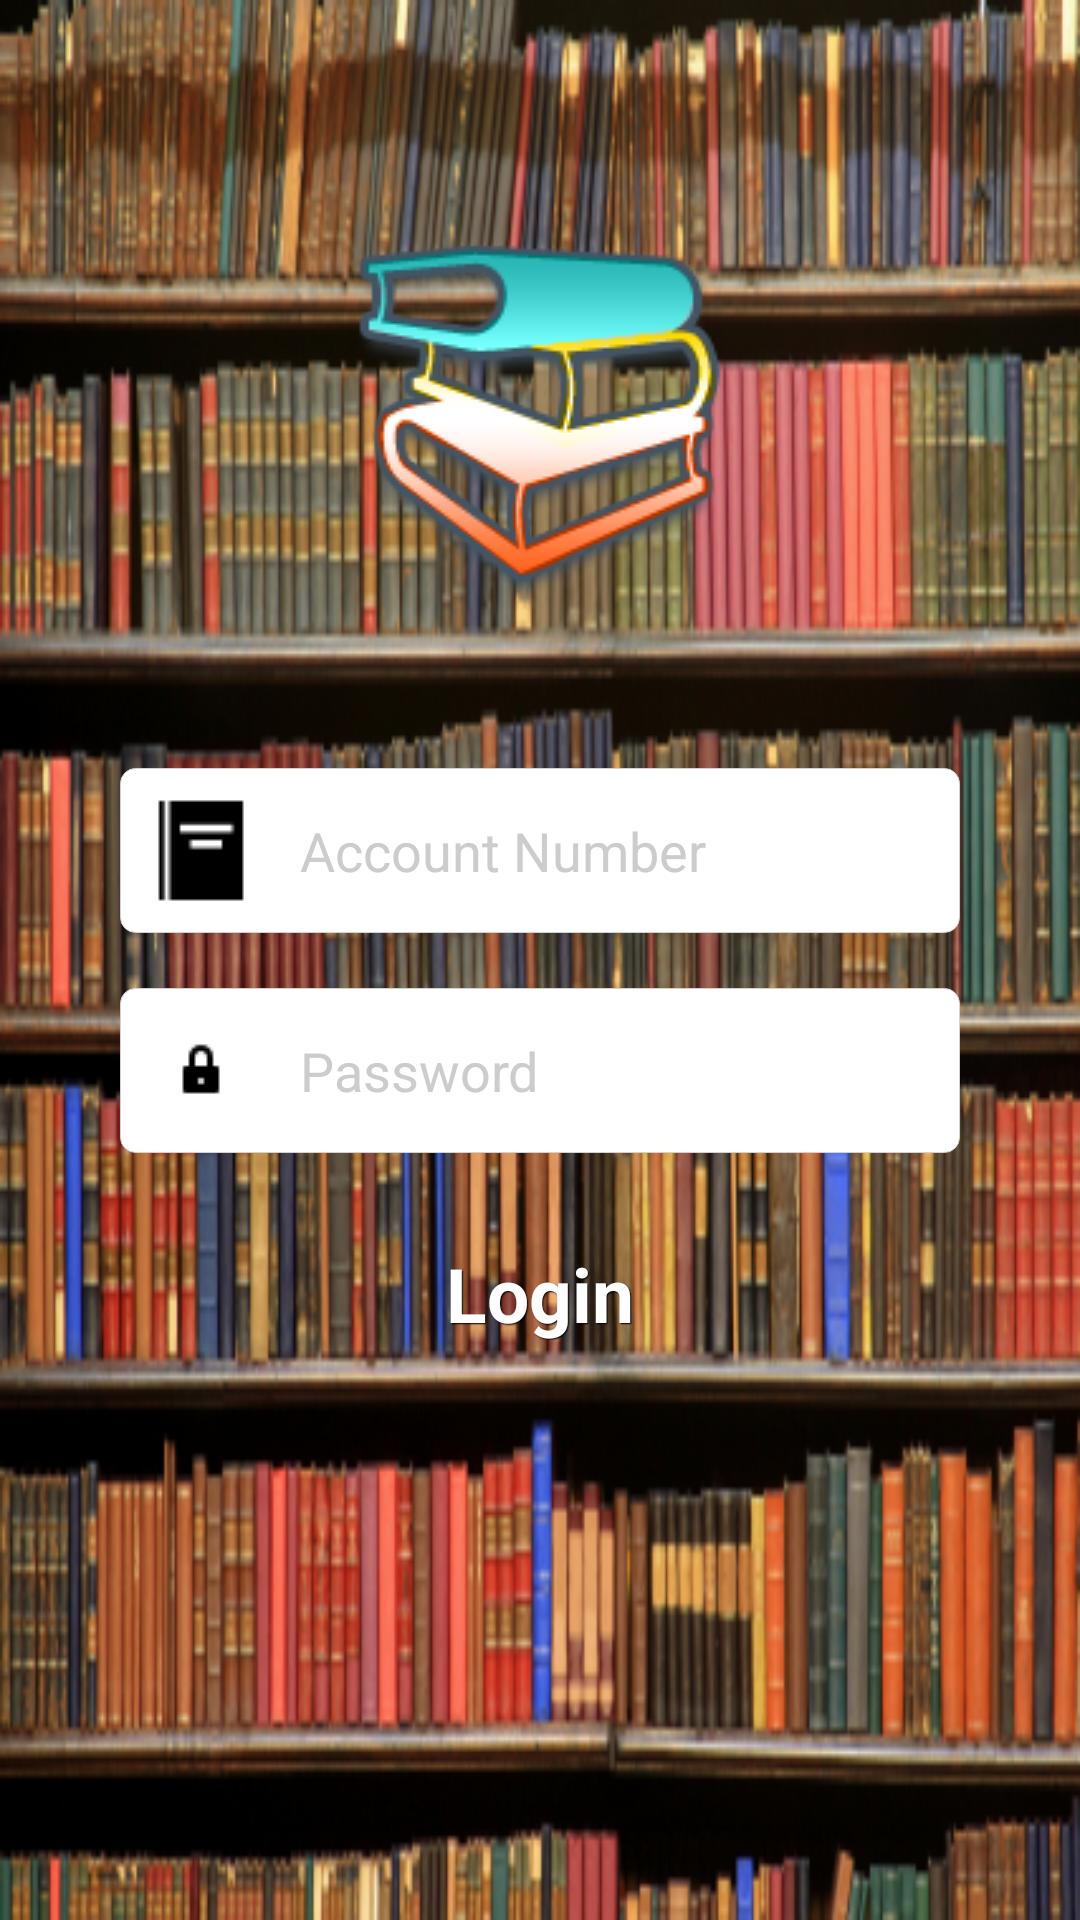

Here is an Android app screen rendered from its layout file. Give the layout XML and the strings, colors and styles it references.
<!-- AndroidManifest.xml: application theme MyMaterialTheme.Base -->
<!-- res/layout/activity_login.xml -->
<?xml version="1.0" encoding="utf-8"?>
<RelativeLayout
    xmlns:android="http://schemas.android.com/apk/res/android"
    xmlns:tools="http://schemas.android.com/tools"
    tools:context=".MainActivity"
    android:layout_width="match_parent"
    android:layout_height="match_parent">

    <ImageView
        android:layout_width="match_parent"
        android:layout_height="match_parent"
        android:scaleType="fitXY"
        android:src="@drawable/login_background" />

    <LinearLayout
        android:layout_width="match_parent"
        android:layout_height="match_parent"
        android:orientation="vertical">

        <ImageView
            android:layout_width="wrap_content"
            android:layout_height="0dp"
            android:layout_weight="2.5"
            android:src="@drawable/logo"
            android:layout_gravity="center_horizontal"
            android:layout_marginTop="40dp" />

        <LinearLayout
            android:layout_width="wrap_content"
            android:layout_height="0dp"
            android:layout_weight="5"
            android:layout_gravity="center_horizontal"
            android:orientation="vertical">

            <EditText
                android:id="@+id/accountNoField"
                android:layout_gravity="center_horizontal"
                android:layout_width="280dp"
                android:inputType="number"
                android:layout_height="wrap_content"
                android:background="@drawable/edittext_bg"
                android:padding="10dp"
                android:hint="Account Number"
                android:drawablePadding="15dp"
                android:layout_marginTop="16dp"
                android:textColorHint="#cccccc"
                android:drawableLeft="@drawable/account_number_icon"
                android:layout_marginBottom="20dp"/>

            <EditText
                android:id="@+id/passwordField"
                android:layout_width="280dp"
                android:layout_gravity="center_horizontal"
                android:layout_height="wrap_content"
                android:background="@drawable/edittext_bg"
                android:layout_marginTop="-2dp"
                android:padding="10dp"
                android:hint="Password"
                android:drawablePadding="15dp"
                android:textColorHint="#cccccc"
                android:password="true"
                android:drawableLeft="@drawable/password_icon"
                android:layout_marginBottom="16dp"/>

            <Button
                android:id="@+id/loginButton"
                android:layout_width="120dp"
                android:layout_height="wrap_content"
                android:padding="10dp"
                android:textSize="25sp"
                android:layout_margin="4dp"
                android:text="Login"
                style="@style/btnStyleOrange"
                android:layout_gravity="center_horizontal" />

        </LinearLayout>

    </LinearLayout>

</RelativeLayout>
<!-- resources referenced by this layout -->
<resources>
  <!-- drawable account_number_icon: png bitmap (drawable, 5024 bytes) -->
  <!-- drawable edittext_bg (drawable) -->
  <?xml version="1.0" encoding="utf-8"?>
  <shape xmlns:android="http://schemas.android.com/apk/res/android"
      android:shape="rectangle" android:padding="10dp">
      <solid android:color="#FFFFFF"/>
      <stroke
          android:width="0.05dp"
          android:color="#d2d2d2" />
      <corners android:topLeftRadius="5dp"
          android:topRightRadius="5dp"
          android:bottomLeftRadius="5dp"
          android:bottomRightRadius="5dp"/>
  </shape>
  <!-- drawable login_background: jpg bitmap (drawable, 259660 bytes) -->
  <!-- drawable logo: png bitmap (drawable, 13806 bytes) -->
  <!-- drawable password_icon: png bitmap (drawable, 246 bytes) -->
  <style name="btnStyleOrange" parent="@android:style/Widget.Button">
          <item name="android:textSize">15sp</item>
          <item name="android:textStyle">bold</item>
          <item name="android:textColor">#FFFFFF</item>
          <item name="android:gravity">center</item>
          <item name="android:shadowColor">#000000</item>
          <item name="android:shadowDx">1</item>
          <item name="android:shadowDy">1</item>
          <item name="android:shadowRadius">0.6</item>
          <item name="android:background">@drawable/login_button_design</item>
          <item name="android:padding">10dip</item>
      </style>
  <style name="MyMaterialTheme.Base" parent="Theme.AppCompat.Light.DarkActionBar">
          <item name="windowNoTitle">true</item>
          <item name="windowActionBar">false</item>
          <item name="colorPrimary">@color/colorPrimary</item>
          <item name="colorPrimaryDark">@color/colorPrimaryDark</item>
          <item name="colorAccent">@color/colorAccent</item>
          <item name="drawerArrowStyle">@style/DrawerArrowStyle</item>
      </style>
  <color name="colorPrimary">#8E24AA</color>
  <color name="colorPrimaryDark">#BA68C8</color>
  <color name="colorAccent">#F44336</color>
  <style name="DrawerArrowStyle" parent="Widget.AppCompat.DrawerArrowToggle">
          <item name="color">@android:color/white</item>
      </style>
</resources>
